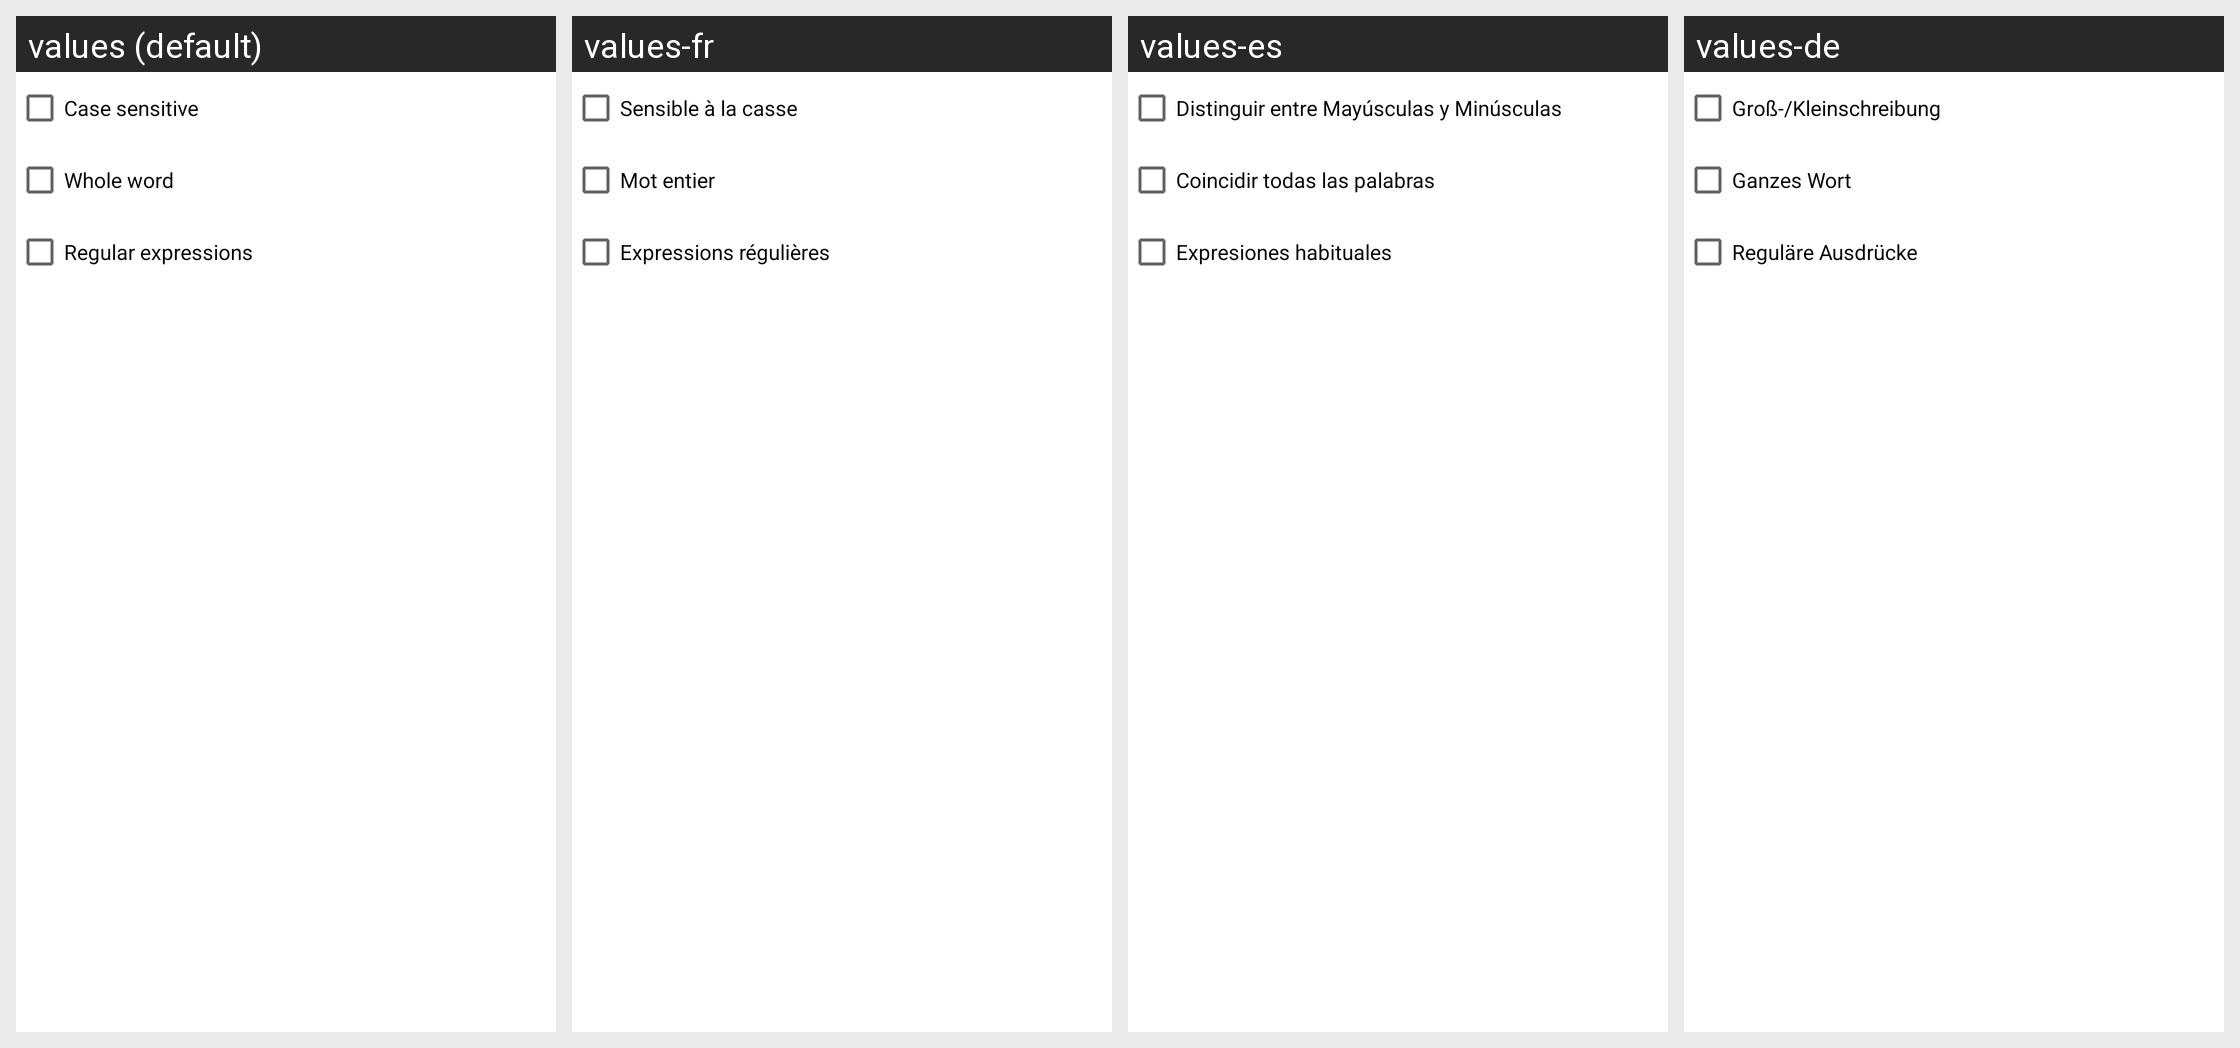

Strings drawn on this Android screen and how each of the app's shown locales translates them:
Android screen res/layout/tools_dialog_textsearch.xml rendered under 4 locales, left to right: values (default), values-fr, values-es, values-de. Device: Nexus 5 (rendered at 1080×1920; each locale shown at half size, 540×960, under a caption strip naming it); theme Theme.MaterialComponents.DayNight.NoActionBar.
Other locales in the repository, not shown: values-ar, values-ca, values-cs, values-da, values-fa, values-ga-rIE, values-hi, values-hu, values-id, values-it, values-ja, values-nl, values-pl, values-pt-rBR, values-ru, values-tr, values-zh-rCN, values-zh-rHK.
Strings drawn on this screen, with the default value and each locale's value (text and hints the layout hard-codes, and strings that could not be matched under every locale, appear in the picture but are not listed):

tools_dialog_textsearch_case_sensitive
  values: Case sensitive
  values-fr: Sensible à la casse
  values-es: Distinguir entre Mayúsculas y Minúsculas
  values-de: Groß-/Kleinschreibung

tools_dialog_textsearch_wholeword
  values: Whole word
  values-fr: Mot entier
  values-es: Coincidir todas las palabras
  values-de: Ganzes Wort

tools_dialog_textsearch_regexp
  values: Regular expressions
  values-fr: Expressions régulières
  values-es: Expresiones habituales
  values-de: Reguläre Ausdrücke
